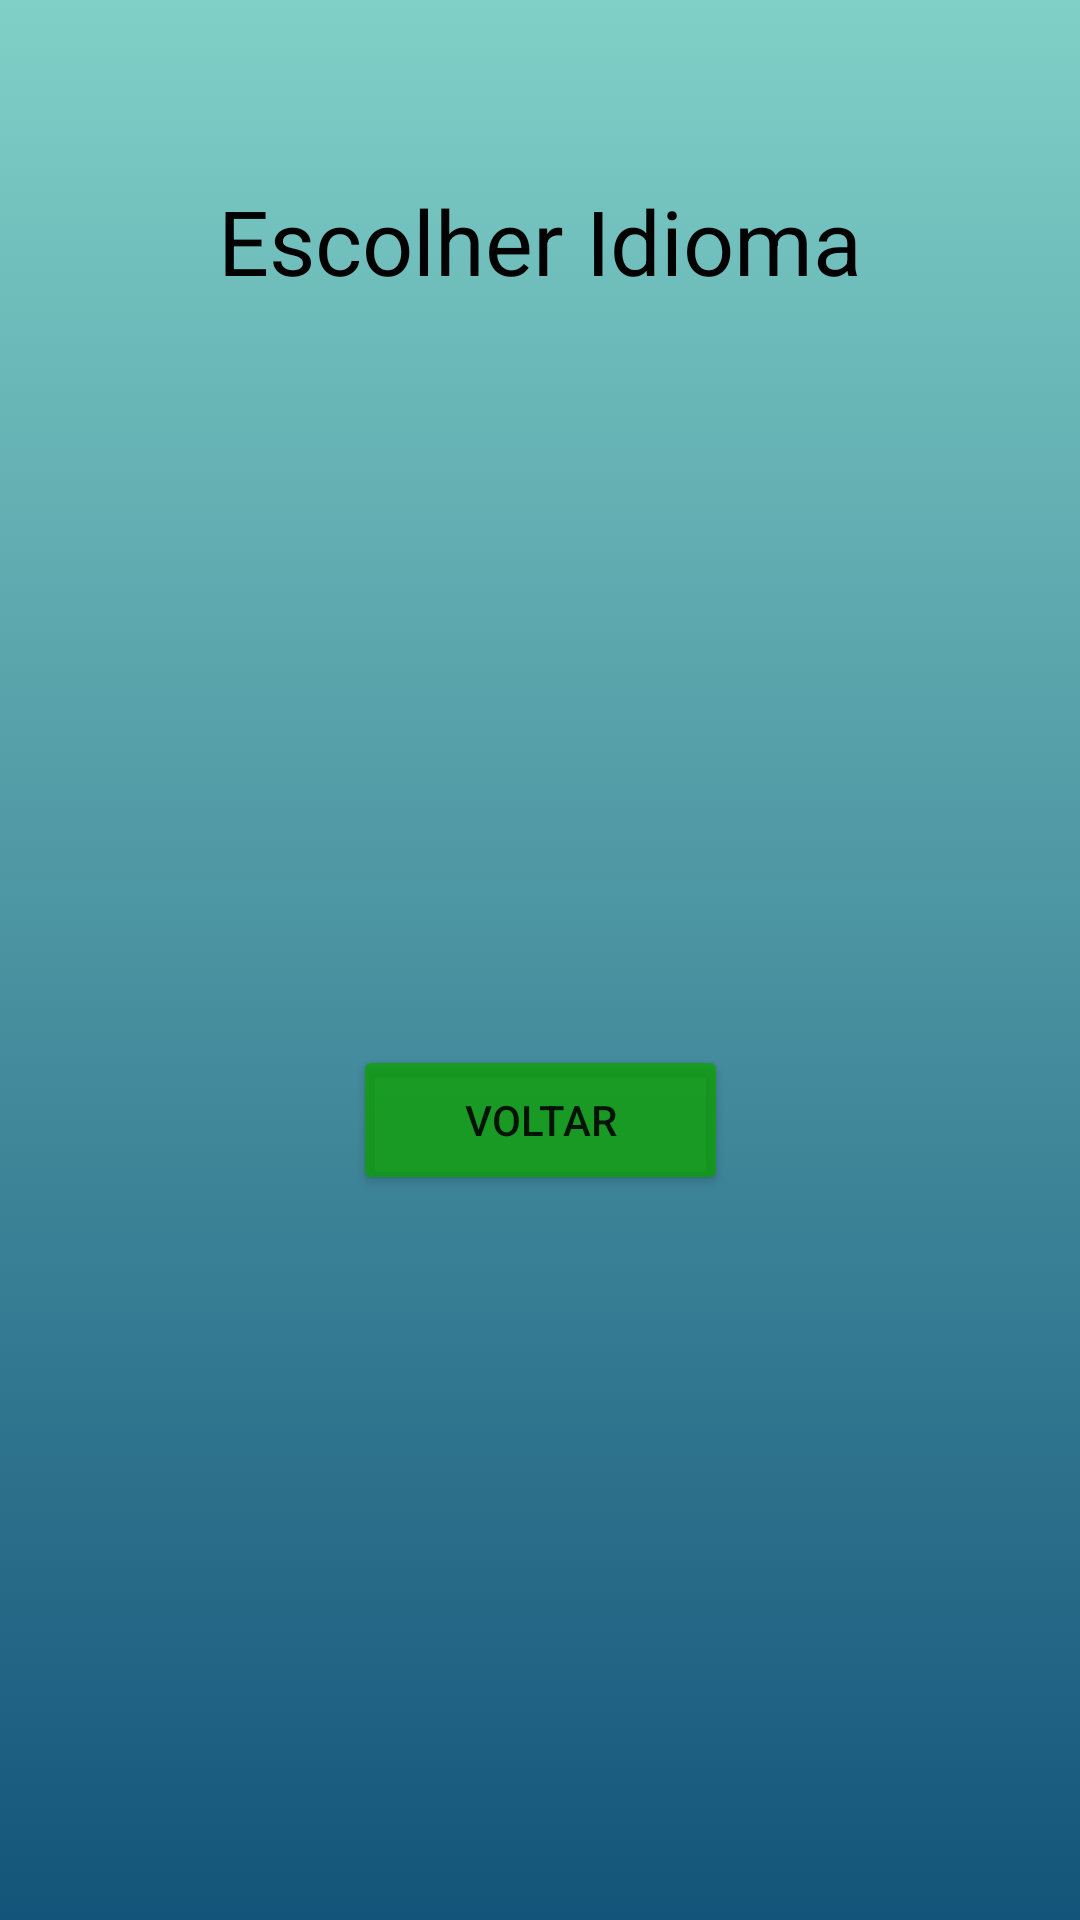

This screen was rendered from an Android layout file. Write that file and the resources it references.
<!-- AndroidManifest.xml: application theme Theme.Poluent_beach -->
<!-- res/layout/activity_settings.xml -->
<?xml version="1.0" encoding="utf-8"?>
<androidx.constraintlayout.widget.ConstraintLayout xmlns:android="http://schemas.android.com/apk/res/android"
    xmlns:app="http://schemas.android.com/apk/res-auto"
    xmlns:tools="http://schemas.android.com/tools"
    android:layout_width="match_parent"
    android:layout_height="match_parent"
    tools:context=".SettingsActivity"
    android:background="@drawable/gradient_background">


    <ImageButton
        android:id="@+id/PortugueseButton"
        android:layout_width="120dp"
        android:layout_height="120dp"
        android:layout_marginTop="44dp"
        android:layout_marginEnd="32dp"
        android:layout_marginRight="32dp"
        android:background="?attr/selectableItemBackgroundBorderless"
        android:scaleType="centerInside"
        android:src="@drawable/portugal"
        app:layout_constraintEnd_toEndOf="parent"
        app:layout_constraintHorizontal_bias="0.962"
        app:layout_constraintStart_toEndOf="@+id/EnglishButton"
        app:layout_constraintTop_toBottomOf="@+id/TitleSettings"
        tools:ignore="MissingConstraints" />

    <ImageButton
        android:id="@+id/EnglishButton"
        android:layout_width="120dp"
        android:layout_height="120dp"
        android:layout_marginStart="32dp"
        android:layout_marginLeft="32dp"
        android:layout_marginTop="44dp"
        android:background="?attr/selectableItemBackgroundBorderless"
        android:scaleType="centerInside"
        android:src="@drawable/ingles"
        app:layout_constraintStart_toStartOf="parent"
        app:layout_constraintTop_toBottomOf="@+id/TitleSettings"
        tools:ignore="MissingConstraints" />

    <TextView
        android:id="@+id/TitleSettings"
        android:layout_width="wrap_content"
        android:layout_height="wrap_content"
        android:layout_marginStart="32dp"
        android:layout_marginLeft="32dp"
        android:layout_marginTop="60dp"
        android:layout_marginEnd="32dp"
        android:layout_marginRight="32dp"
        android:text="@string/choose_language"
        android:textColor="#020202"
        android:textSize="30sp"
        app:layout_constraintEnd_toEndOf="parent"
        app:layout_constraintStart_toStartOf="parent"
        app:layout_constraintTop_toTopOf="parent" />

    <Button
        android:id="@+id/BackButton"
        android:layout_width="125dp"
        android:layout_height="50dp"
        android:layout_marginTop="84dp"
        android:text="@string/back"
        app:backgroundTint="#C20DA100"
        app:layout_constraintEnd_toEndOf="parent"
        app:layout_constraintStart_toStartOf="parent"
        app:layout_constraintTop_toBottomOf="@+id/EnglishButton" />

</androidx.constraintlayout.widget.ConstraintLayout>
<!-- resources referenced by this layout -->
<resources>
  <!-- drawable gradient_background (drawable) -->
  <?xml version="1.0" encoding="utf-8"?>
  <selector xmlns:android="http://schemas.android.com/apk/res/android">
  
      <item>
          <shape>
              <gradient
                  android:angle="90"
                  android:startColor="#13547a"
                  android:endColor="#80d0c7"
                  android:type="linear"/>
          </shape>
      </item>
  </selector>
  <string name="back">Voltar</string>
  <string name="choose_language">Escolher Idioma</string>
  <style name="Theme.Poluent_beach" parent="Theme.MaterialComponents.DayNight.NoActionBar">
          
          <item name="colorPrimary">@color/purple_500</item>
          <item name="colorPrimaryVariant">@color/purple_700</item>
          <item name="colorOnPrimary">@color/white</item>
          
          <item name="colorSecondary">@color/teal_200</item>
          <item name="colorSecondaryVariant">@color/teal_700</item>
          <item name="colorOnSecondary">@color/black</item>
          
          <item name="android:statusBarColor" tools:targetApi="l">?attr/colorPrimaryVariant</item>
          
      </style>
  <!-- not gathered from this repository: default colours our renderer supplied (Android Studio template values) -->
  <color name="purple_500">#FF6200EE</color>
  <color name="purple_700">#FF3700B3</color>
  <color name="teal_200">#FF03DAC5</color>
  <color name="teal_700">#FF018786</color>
  <color name="black">#FF000000</color>
  <color name="white">#FFFFFFFF</color>
</resources>
